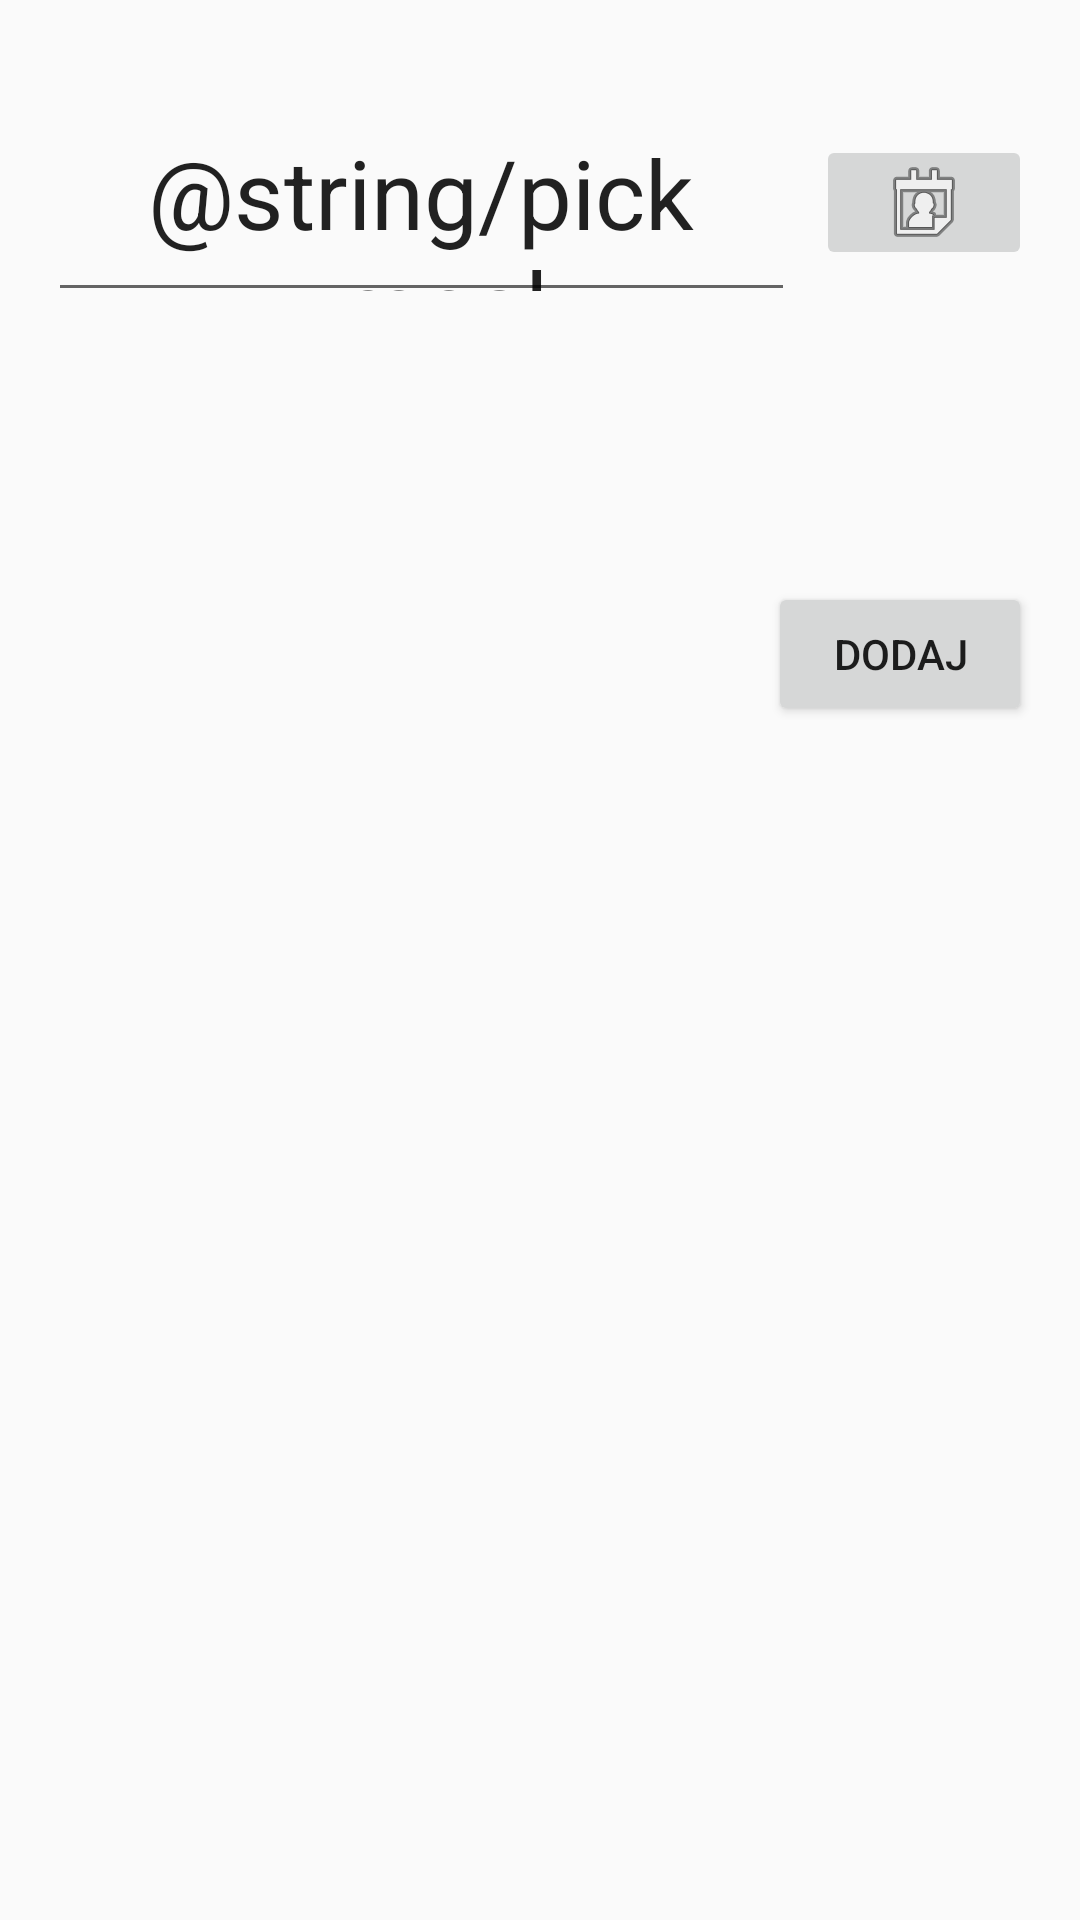

Android layout source for this screen:
<!-- AndroidManifest.xml: application theme Theme.AppCompat.Light.NoActionBar -->
<!-- res/layout/activity_add_dinner.xml -->
<?xml version="1.0" encoding="utf-8"?>
<android.support.constraint.ConstraintLayout xmlns:android="http://schemas.android.com/apk/res/android"
    xmlns:app="http://schemas.android.com/apk/res-auto"
    xmlns:tools="http://schemas.android.com/tools"
    android:layout_width="match_parent"
    android:layout_height="match_parent"
    tools:context="com.projects.example.conaobiad.AddDinnerActivity">

    <Button
        android:id="@+id/add_dinner_button"
        android:layout_width="wrap_content"
        android:layout_height="wrap_content"
        android:layout_alignEnd="@+id/meal_name_text"
        android:layout_marginBottom="398dp"
        android:layout_marginEnd="16dp"
        android:layout_marginRight="16dp"
        android:onClick="addDinner"
        android:text="@string/add"
        app:layout_constraintBottom_toBottomOf="parent"
        app:layout_constraintRight_toRightOf="parent" />

    <ImageButton
        android:src="@android:drawable/ic_menu_my_calendar"
        android:layout_width="72dp"
        android:layout_height="45dp"
        android:text="@string/pick_date"
        android:onClick="showDatePickerDialog"
        app:layout_constraintTop_toTopOf="parent"
        android:layout_marginTop="45dp"
        android:id="@+id/calendar_button"
        android:layout_marginRight="16dp"
        app:layout_constraintRight_toRightOf="parent"
        app:layout_constraintLeft_toRightOf="@+id/date_view"
        android:layout_marginLeft="16dp"
        app:layout_constraintHorizontal_bias="1.0" />


    <EditText
        android:id="@+id/meal_name_text"
        android:layout_width="249dp"
        android:layout_height="68dp"
        android:layout_marginLeft="16dp"
        app:layout_constraintLeft_toLeftOf="parent"
        android:layout_marginRight="8dp"
        app:layout_constraintRight_toRightOf="@+id/calendar_button"
        android:layout_marginStart="16dp"
        android:layout_marginEnd="16dp"
        app:layout_constraintHorizontal_bias="0.0"
        app:layout_constraintTop_toTopOf="parent"
        android:layout_marginTop="36dp"
        android:text="@string/pick_meal"
        android:textAlignment="center"
        android:textSize="32sp"
        android:onClick="showDinnersDialog"
        android:clickable="false"
        android:cursorVisible="false"
        android:focusable="false"
        android:focusableInTouchMode="false" />

    <TextView
        android:id="@+id/date_view"
        android:layout_width="222dp"
        android:layout_height="47dp"
        android:textAlignment="textEnd"
        android:textSize="32sp"
        app:layout_constraintTop_toTopOf="parent"
        android:layout_marginTop="121dp"
        android:layout_marginLeft="8dp"
        app:layout_constraintLeft_toLeftOf="parent"
        android:layout_marginRight="8dp"
        app:layout_constraintRight_toRightOf="@+id/add_dinner_button"
        app:layout_constraintHorizontal_bias="0.123" />

</android.support.constraint.ConstraintLayout>
<!-- resources referenced by this layout -->
<resources>
  <string name="add">Dodaj</string>
  <string name="pick_date">Wybierz datę</string>
</resources>
